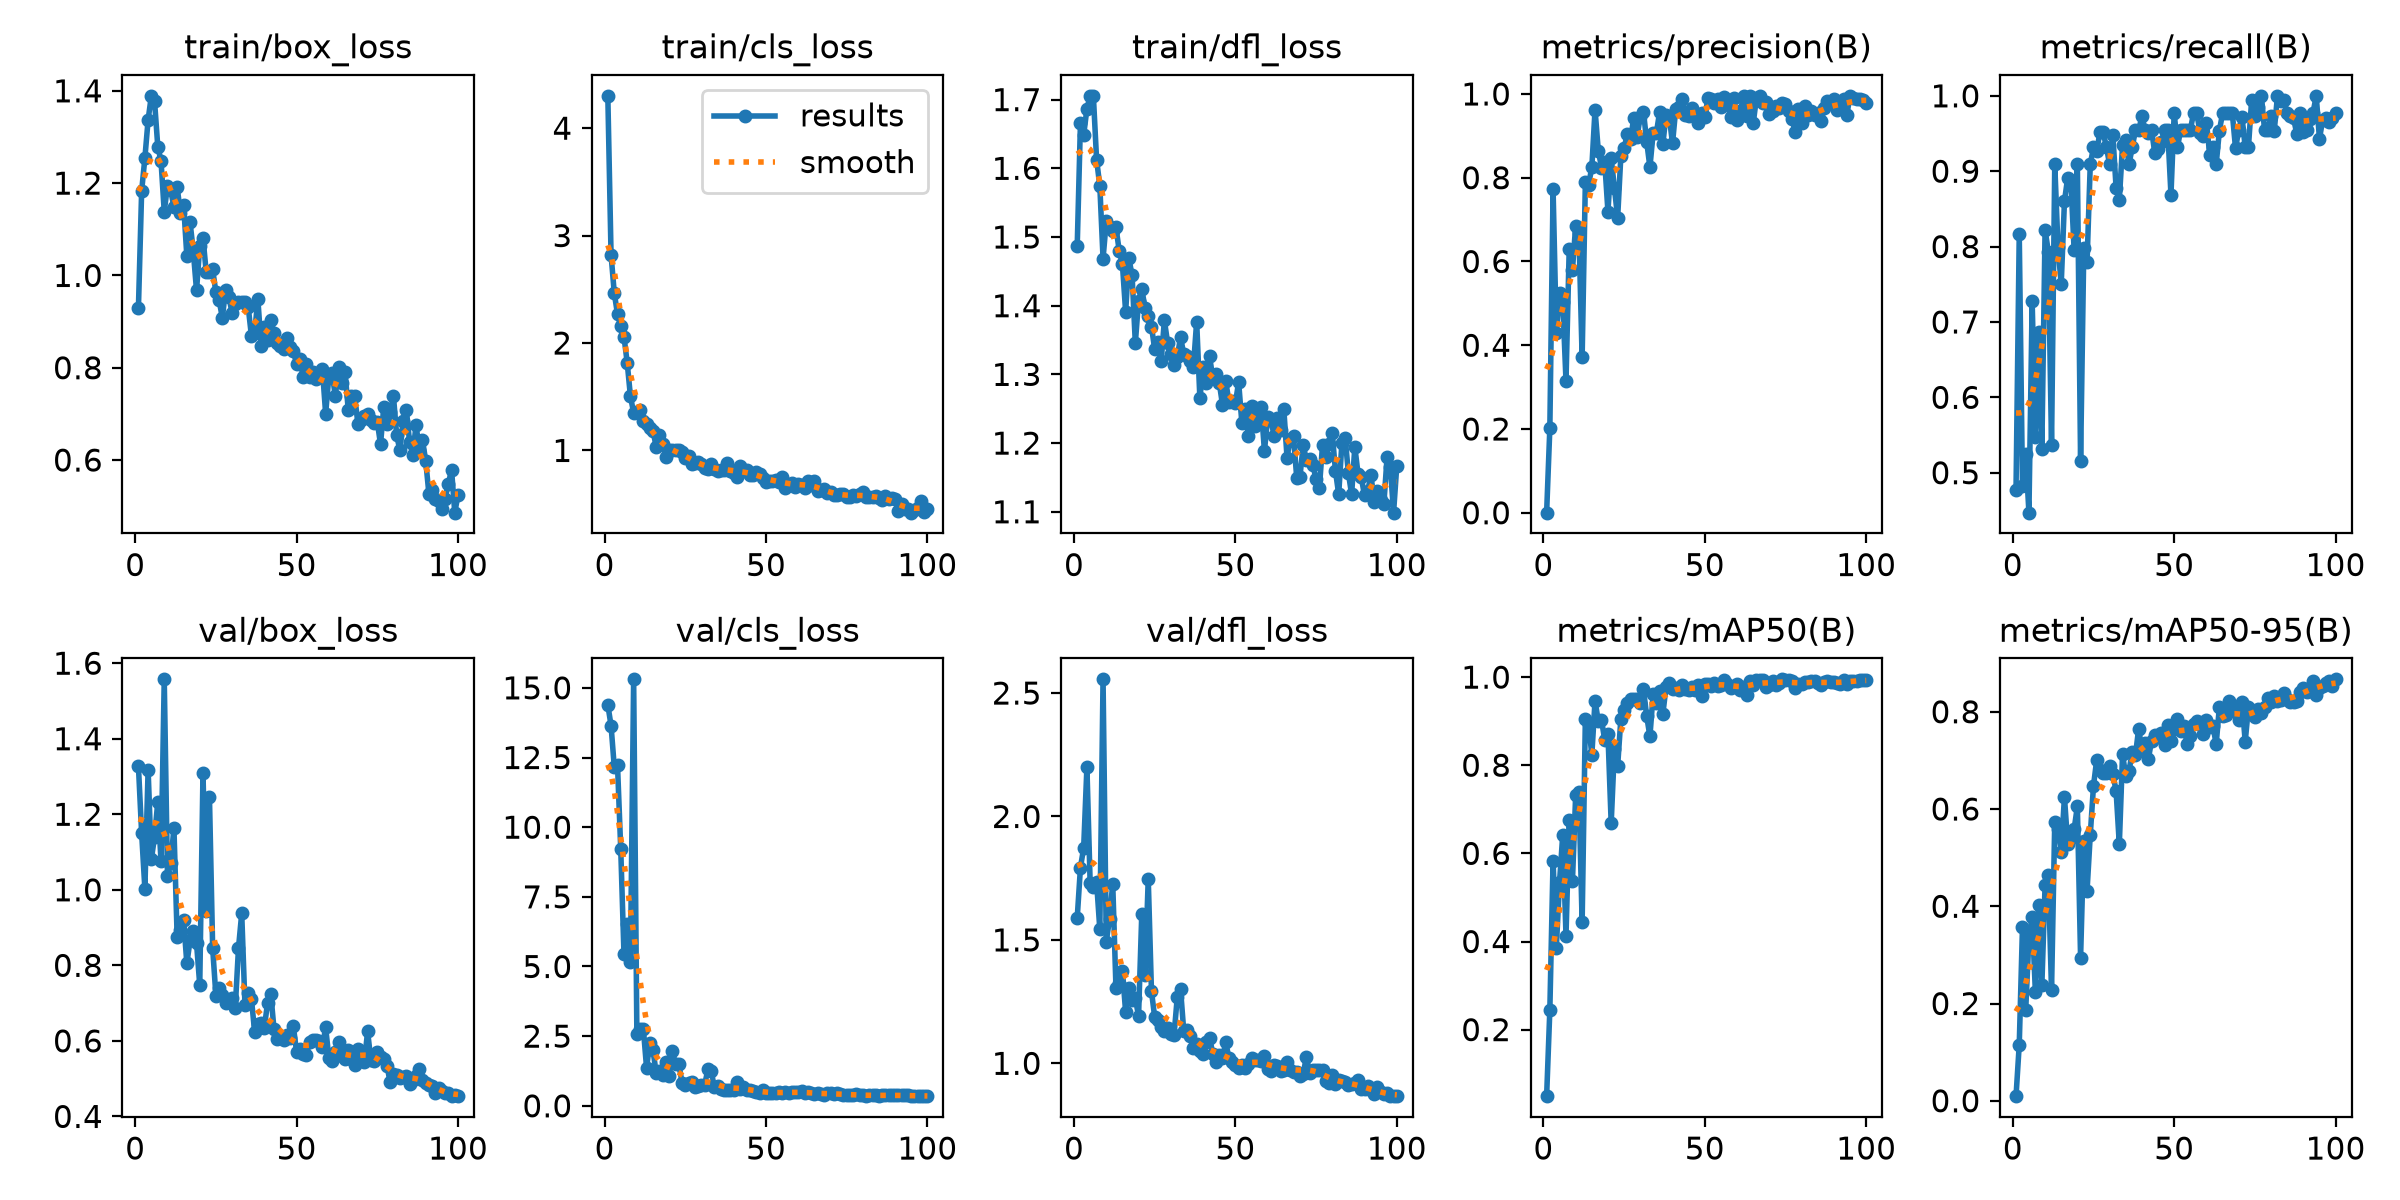

Source data for this figure (header and first rows):
epoch, time, train/box_loss, train/cls_loss, train/dfl_loss, metrics/precision(B), metrics/recall(B), metrics/mAP50(B), metrics/mAP50-95(B), val/box_loss, val/cls_loss, val/dfl_loss, lr/pg0, lr/pg1, lr/pg2
1, 11.68, 0.9293, 4.301, 1.487, 0.00026, 0.4773, 0.04901, 0.00948, 1.328, 14.39, 1.59, 0.0005393, 0.0005393, 0.0005393
2, 15.65, 1.183, 2.822, 1.666, 0.2024, 0.8166, 0.2454, 0.1154, 1.149, 13.65, 1.793, 0.001084, 0.001084, 0.001084
3, 19.26, 1.254, 2.465, 1.648, 0.772, 0.4821, 0.5834, 0.3573, 1.003, 12.16, 1.873, 0.001618, 0.001618, 0.001618
4, 22.64, 1.337, 2.269, 1.687, 0.4302, 0.5243, 0.3852, 0.1869, 1.318, 12.23, 2.2, 0.001617, 0.001617, 0.001617
5, 25.99, 1.389, 2.156, 1.705, 0.5236, 0.447, 0.5347, 0.3347, 1.08, 9.215, 1.732, 0.001601, 0.001601, 0.001601
6, 29.43, 1.377, 2.06, 1.706, 0.5031, 0.7273, 0.6427, 0.3781, 1.141, 5.46, 1.715, 0.001584, 0.001584, 0.001584
7, 32.92, 1.279, 1.818, 1.613, 0.3153, 0.5471, 0.4134, 0.2234, 1.233, 6.526, 1.734, 0.001568, 0.001568, 0.001568
8, 36.24, 1.248, 1.505, 1.574, 0.6305, 0.6867, 0.6755, 0.4031, 1.075, 5.161, 1.543, 0.001551, 0.001551, 0.001551
9, 39.55, 1.138, 1.35, 1.469, 0.5802, 0.5312, 0.537, 0.2373, 1.557, 15.31, 2.555, 0.001535, 0.001535, 0.001535
10, 41.57, 1.194, 1.356, 1.523, 0.6855, 0.8224, 0.7325, 0.4427, 1.036, 2.564, 1.493, 0.001518, 0.001518, 0.001518
11, 45.11, 1.185, 1.378, 1.515, 0.668, 0.7934, 0.7403, 0.4637, 1.07, 2.764, 1.584, 0.001502, 0.001502, 0.001502
12, 48.45, 1.148, 1.274, 1.509, 0.3708, 0.5361, 0.4434, 0.2272, 1.163, 2.772, 1.728, 0.001485, 0.001485, 0.001485
13, 51.8, 1.191, 1.248, 1.514, 0.7898, 0.9091, 0.9059, 0.574, 0.8752, 1.367, 1.306, 0.001469, 0.001469, 0.001469
14, 55.12, 1.136, 1.208, 1.48, 0.7836, 0.7994, 0.8946, 0.5586, 0.8936, 2.242, 1.327, 0.001452, 0.001452, 0.001452
15, 58.57, 1.153, 1.183, 1.46, 0.8245, 0.75, 0.8234, 0.5115, 0.9208, 1.989, 1.375, 0.001436, 0.001436, 0.001436
16, 62.24, 1.042, 1.031, 1.391, 0.9627, 0.86, 0.9466, 0.6249, 0.805, 1.171, 1.207, 0.001419, 0.001419, 0.001419
17, 65.67, 1.115, 1.141, 1.469, 0.8649, 0.8912, 0.9001, 0.5285, 0.8659, 1.258, 1.304, 0.001403, 0.001403, 0.001403
18, 69.09, 1.052, 1.064, 1.444, 0.8244, 0.8864, 0.9028, 0.5412, 0.89, 1.103, 1.255, 0.001386, 0.001386, 0.001386
19, 71.14, 0.9678, 0.9373, 1.346, 0.8371, 0.7954, 0.8574, 0.5582, 0.8587, 1.582, 1.264, 0.00137, 0.00137, 0.00137
20, 74.38, 1.063, 1.004, 1.408, 0.719, 0.9091, 0.8707, 0.6056, 0.748, 1.054, 1.191, 0.001353, 0.001353, 0.001353
21, 77.68, 1.082, 0.9996, 1.425, 0.8467, 0.5158, 0.6683, 0.2944, 1.31, 1.954, 1.606, 0.001337, 0.001337, 0.001337
22, 81.04, 1.008, 1.006, 1.396, 0.7759, 0.7983, 0.837, 0.5352, 0.9447, 1.486, 1.357, 0.00132, 0.00132, 0.00132
23, 84.61, 1.008, 1.007, 1.385, 0.7041, 0.7792, 0.798, 0.4315, 1.247, 1.487, 1.747, 0.001304, 0.001304, 0.001304
24, 87.88, 1.013, 0.9862, 1.37, 0.8529, 0.9091, 0.9054, 0.5467, 0.8451, 0.8324, 1.292, 0.001287, 0.001287, 0.001287
25, 91.17, 0.963, 0.9309, 1.337, 0.87, 0.9318, 0.9261, 0.6478, 0.7198, 0.7443, 1.187, 0.001271, 0.001271, 0.001271
26, 95.18, 0.9464, 0.9515, 1.347, 0.9052, 0.9268, 0.9405, 0.7013, 0.7398, 0.8298, 1.174, 0.001254, 0.001254, 0.001254
27, 98.57, 0.9079, 0.8763, 1.319, 0.8935, 0.9516, 0.951, 0.6811, 0.7216, 0.8635, 1.146, 0.001238, 0.001238, 0.001238
28, 101.9, 0.9695, 0.8811, 1.379, 0.9421, 0.9518, 0.9504, 0.6741, 0.7015, 0.6585, 1.13, 0.001221, 0.001221, 0.001221
29, 103.8, 0.9543, 0.8907, 1.346, 0.8971, 0.9318, 0.95, 0.6741, 0.7055, 0.7126, 1.142, 0.001205, 0.001205, 0.001205
30, 107.1, 0.9194, 0.8769, 1.33, 0.9457, 0.9091, 0.9409, 0.6894, 0.7147, 0.7318, 1.118, 0.001188, 0.001188, 0.001188
31, 110.4, 0.9384, 0.8371, 1.313, 0.958, 0.9478, 0.9722, 0.6721, 0.6883, 0.753, 1.115, 0.001172, 0.001172, 0.001172
32, 113.7, 0.9431, 0.8313, 1.325, 0.886, 0.8782, 0.9115, 0.6371, 0.8459, 1.304, 1.269, 0.001155, 0.001155, 0.001155
33, 117, 0.9431, 0.8717, 1.354, 0.8252, 0.8624, 0.8655, 0.5272, 0.9374, 1.249, 1.302, 0.001139, 0.001139, 0.001139
34, 120.2, 0.9425, 0.8229, 1.33, 0.9069, 0.9342, 0.9618, 0.7132, 0.696, 0.6754, 1.13, 0.001122, 0.001122, 0.001122
35, 123.5, 0.9323, 0.8082, 1.327, 0.9068, 0.9418, 0.9414, 0.6674, 0.7274, 0.7026, 1.136, 0.001106, 0.001106, 0.001106
36, 126.8, 0.8694, 0.8145, 1.319, 0.9567, 0.9091, 0.9681, 0.6782, 0.712, 0.5974, 1.111, 0.001089, 0.001089, 0.001089
37, 130.1, 0.8754, 0.8156, 1.311, 0.8796, 0.9318, 0.9161, 0.7169, 0.6238, 0.5807, 1.06, 0.001073, 0.001073, 0.001073
38, 133.4, 0.9488, 0.8834, 1.377, 0.9505, 0.9546, 0.9777, 0.711, 0.6447, 0.5784, 1.079, 0.001056, 0.001056, 0.001056
39, 135.2, 0.8477, 0.8091, 1.265, 0.9453, 0.9546, 0.9861, 0.7655, 0.6483, 0.5703, 1.051, 0.00104, 0.00104, 0.00104
40, 138.5, 0.8872, 0.7879, 1.31, 0.8819, 0.9727, 0.9726, 0.7206, 0.6346, 0.5789, 1.036, 0.001023, 0.001023, 0.001023
41, 141.8, 0.8611, 0.7499, 1.288, 0.9642, 0.9546, 0.9759, 0.7352, 0.7003, 0.8649, 1.085, 0.001007, 0.001007, 0.001007
42, 145.1, 0.9024, 0.8519, 1.327, 0.97, 0.951, 0.97, 0.7034, 0.7251, 0.5958, 1.103, 0.0009904, 0.0009904, 0.0009904
43, 148.4, 0.8759, 0.8051, 1.294, 0.9869, 0.9546, 0.9824, 0.7406, 0.6312, 0.6772, 1.04, 0.0009739, 0.0009739, 0.0009739
44, 151.6, 0.8531, 0.8143, 1.3, 0.9494, 0.9235, 0.9729, 0.7515, 0.6053, 0.5615, 1.004, 0.0009574, 0.0009574, 0.0009574
45, 155, 0.8471, 0.7754, 1.288, 0.9475, 0.9289, 0.9714, 0.749, 0.6126, 0.5733, 1.034, 0.0009409, 0.0009409, 0.0009409
46, 158.3, 0.8414, 0.7692, 1.256, 0.966, 0.9389, 0.9778, 0.7562, 0.6024, 0.5408, 1.023, 0.0009244, 0.0009244, 0.0009244
47, 161.5, 0.8645, 0.8002, 1.29, 0.9482, 0.9546, 0.9701, 0.7326, 0.6159, 0.5073, 1.086, 0.0009078, 0.0009078, 0.0009078
48, 165.3, 0.846, 0.7838, 1.261, 0.9302, 0.9546, 0.9816, 0.7729, 0.6088, 0.472, 1.021, 0.0008913, 0.0008913, 0.0008913
49, 167.5, 0.8359, 0.7439, 1.261, 0.9548, 0.8686, 0.9563, 0.7407, 0.6384, 0.5703, 1.005, 0.0008748, 0.0008748, 0.0008748
50, 170.9, 0.8081, 0.7049, 1.258, 0.9453, 0.9773, 0.9852, 0.7643, 0.5702, 0.4612, 0.9926, 0.0008583, 0.0008583, 0.0008583
51, 174.2, 0.8183, 0.7128, 1.289, 0.9903, 0.9318, 0.9849, 0.7842, 0.5773, 0.4435, 0.9796, 0.0008418, 0.0008418, 0.0008418
52, 177.7, 0.7805, 0.7117, 1.23, 0.9887, 0.9546, 0.9807, 0.7604, 0.5662, 0.4774, 0.9937, 0.0008253, 0.0008253, 0.0008253
53, 181.1, 0.8089, 0.7281, 1.25, 0.9784, 0.9546, 0.9875, 0.77, 0.5614, 0.4488, 0.983, 0.0008088, 0.0008088, 0.0008088
54, 184.6, 0.7792, 0.7041, 1.21, 0.9875, 0.9546, 0.9792, 0.7341, 0.5977, 0.4907, 0.997, 0.0007923, 0.0007923, 0.0007923
55, 188, 0.7899, 0.7561, 1.254, 0.9692, 0.9546, 0.9817, 0.7508, 0.6027, 0.4749, 1.022, 0.0007758, 0.0007758, 0.0007758
56, 191.6, 0.7746, 0.6544, 1.225, 0.9917, 0.9773, 0.9933, 0.7758, 0.6011, 0.4821, 1.012, 0.0007593, 0.0007593, 0.0007593
57, 195.1, 0.7798, 0.6753, 1.242, 0.9813, 0.9773, 0.9848, 0.7817, 0.5984, 0.4436, 1.015, 0.0007428, 0.0007428, 0.0007428
58, 197.2, 0.7967, 0.6968, 1.252, 0.9441, 0.9509, 0.9742, 0.7751, 0.5851, 0.5063, 1.007, 0.0007263, 0.0007263, 0.0007263
59, 200.6, 0.7004, 0.6634, 1.188, 0.9901, 0.9464, 0.9792, 0.7537, 0.6356, 0.4942, 1.03, 0.0007098, 0.0007098, 0.0007098
60, 204.2, 0.7819, 0.6871, 1.238, 0.9377, 0.9646, 0.984, 0.7822, 0.5553, 0.4783, 0.9766, 0.0006933, 0.0006933, 0.0006933
... 40 more rows
